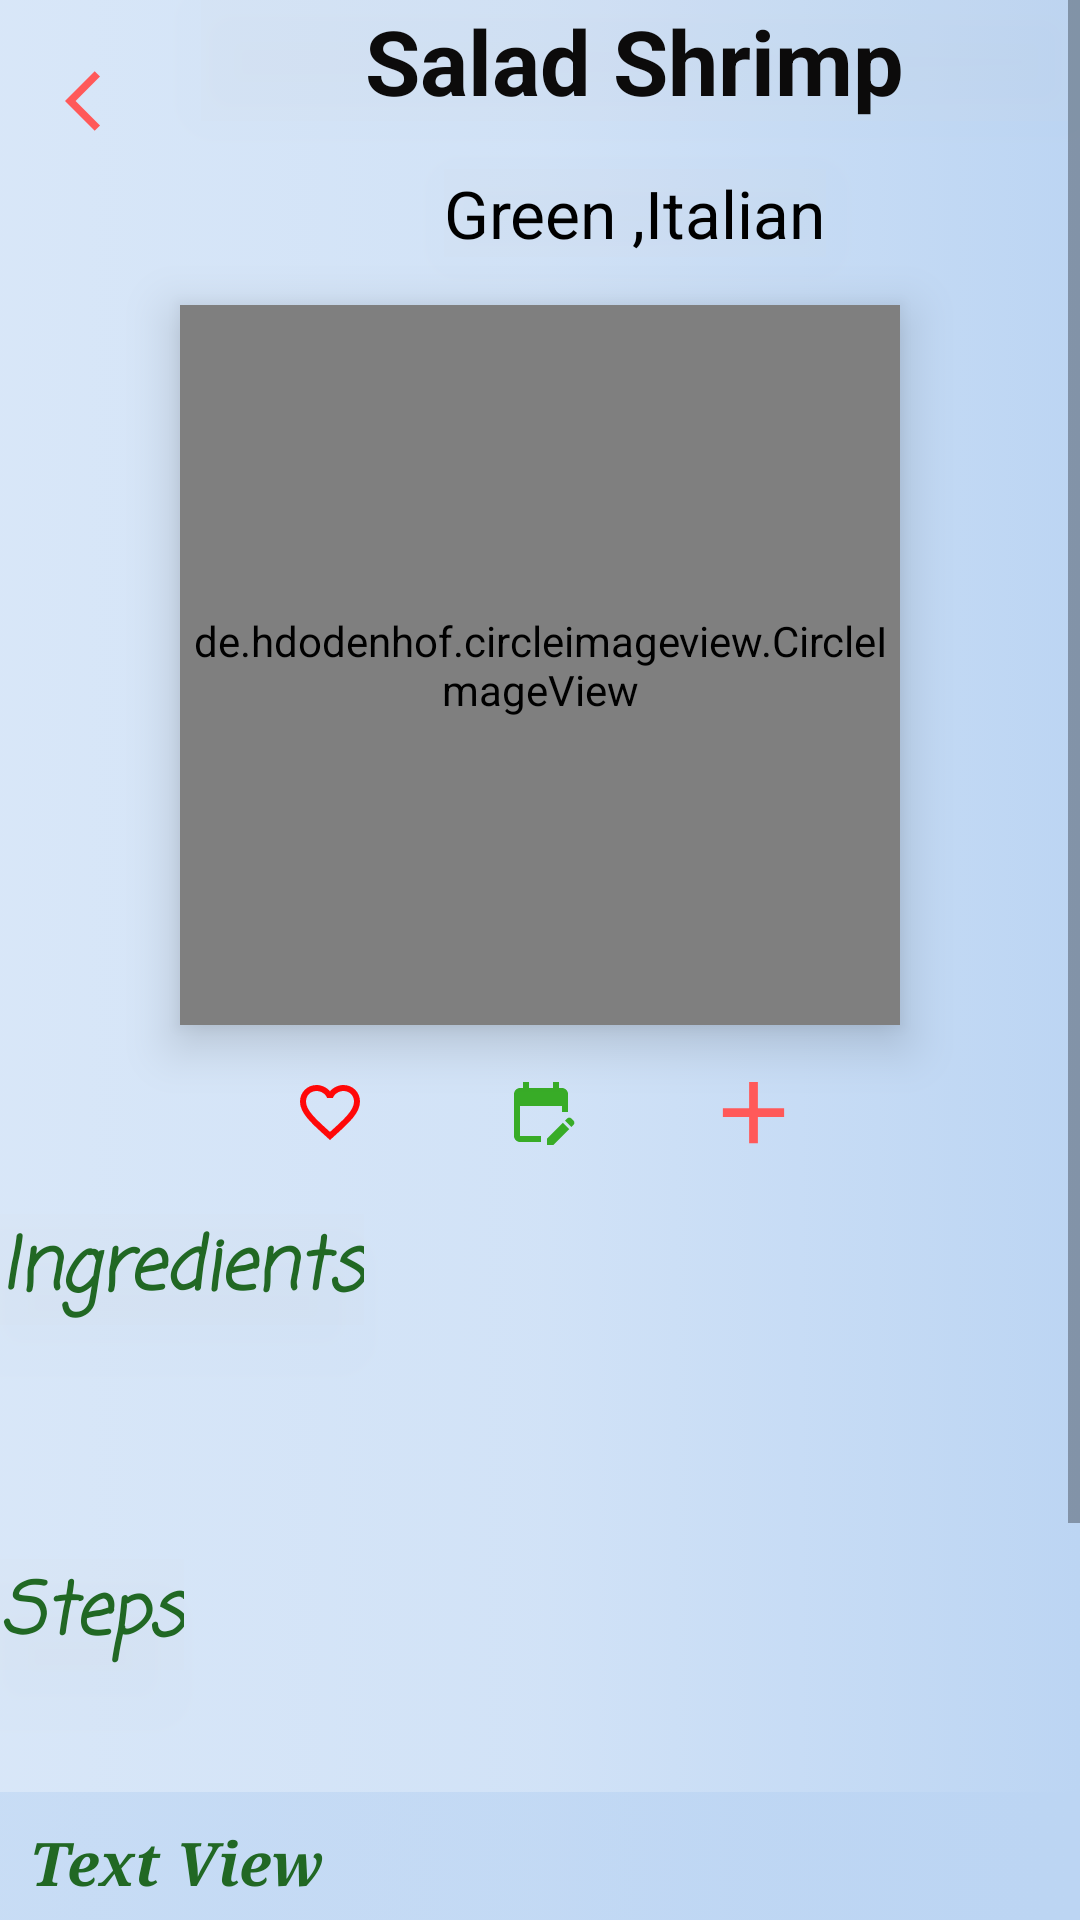

Reconstruct the res/layout file that produces this screen, plus the resources it refers to.
<!-- AndroidManifest.xml: application theme Theme.FoodPlanner -->
<!-- res/layout/meal_data_layout.xml -->
<?xml version="1.0" encoding="utf-8"?>
<ScrollView xmlns:android="http://schemas.android.com/apk/res/android"
    xmlns:app="http://schemas.android.com/apk/res-auto"
    xmlns:tools="http://schemas.android.com/tools"
    android:layout_width="match_parent"
    android:layout_height="match_parent"
    android:layout_gravity="center|center_horizontal|center_vertical">


    <androidx.constraintlayout.widget.ConstraintLayout
        android:layout_width="match_parent"
        android:layout_height="wrap_content"
        android:layout_gravity="center_horizontal"
        android:background="@drawable/meal__simiback_down"
        android:fontFamily="Arial"
        android:layoutDirection="ltr">

        <de.hdodenhof.circleimageview.CircleImageView
            android:id="@+id/imageViewMealMeal"
            android:layout_width="240dp"
            android:layout_height="240dp"
            android:layout_marginTop="16dp"
            app:circularflow_defaultRadius="20dp"
            android:elevation="10dp"
            android:src="@drawable/picfood"
            app:layout_constraintEnd_toEndOf="parent"
            app:layout_constraintStart_toStartOf="parent"
            app:layout_constraintTop_toBottomOf="@+id/textViewMealCategoryCountry" />

        <TextView
            android:id="@+id/textViewMealName"
            android:layout_width="0dp"
            android:layout_height="wrap_content"
            android:background="#12D5D0D0"
            android:elevation="12dp"
            android:text="Salad Shrimp"
            android:textAlignment="center"
            android:textColor="@color/text_color_primary"
            android:textDirection="ltr"
            android:textSize="30sp"
            android:textStyle="bold"
            app:layout_constraintEnd_toStartOf="@+id/guideline18"
            app:layout_constraintStart_toStartOf="@+id/guideline17"
            app:layout_constraintTop_toTopOf="parent" />

        <TextView
            android:id="@+id/textViewMealCategoryCountry"
            android:layout_width="wrap_content"
            android:layout_height="wrap_content"
            android:layout_marginTop="16dp"
            android:background="#12D5D0D0"
            android:elevation="12dp"
            android:text="Green ,Italian"
            android:textColor="@color/black"
            android:textDirection="ltr"
            android:textSize="22sp"
            app:layout_constraintEnd_toEndOf="@+id/textViewMealName"
            app:layout_constraintStart_toStartOf="@+id/textViewMealName"
            app:layout_constraintTop_toBottomOf="@+id/textViewMealName" />

        <TextView
            android:id="@+id/textViewMealIngredients"
            android:layout_width="wrap_content"
            android:layout_height="wrap_content"
            android:layout_marginTop="10dp"
            android:background="#12D5D0D0"
            android:elevation="12dp"
            android:fontFamily="casual"
            android:text="Ingredients"
            android:textColor="@color/darkGreen"
            android:textSize="24sp"
            android:textStyle="bold|italic"
            app:layout_constraintStart_toStartOf="parent"
            app:layout_constraintTop_toBottomOf="@+id/btnAddToFav" />

        <androidx.recyclerview.widget.RecyclerView
            android:id="@+id/recyclerViewMealIngredents"
            android:layout_width="0dp"
            android:layout_height="68dp"
            android:textDirection="ltr"
            app:layout_constraintEnd_toEndOf="parent"
            app:layout_constraintStart_toStartOf="parent"
            app:layout_constraintTop_toBottomOf="@+id/textViewMealIngredients" />

        <TextView
            android:id="@+id/textViewMealStepsTitle"
            android:layout_width="wrap_content"
            android:layout_height="wrap_content"
            android:layout_marginTop="10dp"
            android:background="#12D5D0D0"
            android:elevation="12dp"
            android:fontFamily="casual"
            android:text="Steps"
            android:textColor="@color/darkGreen"
            android:textSize="24sp"
            android:textStyle="bold|italic"
            app:layout_constraintStart_toStartOf="parent"
            app:layout_constraintTop_toBottomOf="@+id/recyclerViewMealIngredents" />

        <ImageButton
            android:id="@+id/btnAddToFav"
            android:layout_width="wrap_content"
            android:layout_height="wrap_content"
            android:layout_marginStart="86dp"
            android:layout_marginTop="10dp"
            android:background="@drawable/filteritemclicked"
            android:elevation="10dp"
            android:minWidth="48dp"
            android:minHeight="48dp"
            app:layout_constraintBottom_toBottomOf="@+id/imageButtonaddToCalender"
            app:layout_constraintStart_toStartOf="parent"
            app:layout_constraintTop_toBottomOf="@+id/imageViewMealMeal"
            app:srcCompat="@drawable/baseline_favorite_border_24" />

        <ImageButton
            android:id="@+id/btnAddToPlan"
            android:layout_width="wrap_content"
            android:layout_height="wrap_content"
            android:layout_marginTop="10dp"
            android:layout_marginEnd="85dp"
            android:background="@drawable/filteritemclicked"
            android:elevation="10dp"
            android:minWidth="48dp"
            android:minHeight="48dp"
            app:layout_constraintBottom_toBottomOf="@+id/imageButtonaddToCalender"
            app:layout_constraintEnd_toEndOf="parent"
            app:layout_constraintTop_toBottomOf="@+id/imageViewMealMeal"
            app:srcCompat="@drawable/baseline_add_35" />

        <EditText
            android:id="@+id/textViewMealSteps"
            android:layout_width="0dp"
            android:layout_height="wrap_content"
            android:layout_marginTop="34dp"
            android:layout_marginBottom="156dp"
            android:background="@drawable/meal__simiback_down"
            android:editable="false"
            android:fontFamily="serif"
            android:gravity="clip_vertical"
            android:lineSpacingExtra="10sp"
            android:nestedScrollingEnabled="true"
            android:padding="10dp"
            android:text="Text View"
            android:textAlignment="gravity"
            android:textColor="@color/darkGreen"
            android:textSize="20sp"
            android:textStyle="bold|italic"
            app:layout_constraintBottom_toBottomOf="parent"
            app:layout_constraintEnd_toEndOf="parent"
            app:layout_constraintStart_toStartOf="parent"
            app:layout_constraintTop_toBottomOf="@+id/textViewMealStepsTitle" />

        <androidx.constraintlayout.widget.Barrier
            android:layout_width="10dp"
            android:layout_height="10dp"
            app:barrierDirection="top"
            app:layout_constraintBottom_toBottomOf="parent"
            app:layout_constraintEnd_toEndOf="parent"
            app:layout_constraintStart_toStartOf="parent"
            app:layout_constraintTop_toTopOf="parent" />

        <androidx.constraintlayout.widget.Guideline
            android:id="@+id/guideline2"
            android:layout_width="wrap_content"
            android:layout_height="wrap_content"
            android:layout_marginBottom="16dp"
            android:orientation="horizontal"
            app:layout_constraintBottom_toBottomOf="parent"
            app:layout_constraintGuide_begin="807dp" />

        <ImageButton
            android:id="@+id/imageButtonaddToCalender"
            android:layout_width="50dp"
            android:layout_height="38dp"
            android:layout_marginTop="10dp"
            android:background="@drawable/filteritemclicked"
            app:layout_constraintEnd_toStartOf="@+id/btnAddToPlan"
            app:layout_constraintHorizontal_bias="0.494"
            app:layout_constraintStart_toEndOf="@+id/btnAddToFav"
            app:layout_constraintTop_toBottomOf="@+id/imageViewMealMeal"
            app:srcCompat="@drawable/baseline_edit_calendar_24" />

        <ImageButton
            android:id="@+id/imageButtonbackBtn"
            android:layout_width="51dp"
            android:layout_height="51dp"
            android:layout_marginStart="8dp"
            android:layout_marginTop="8dp"
            android:background="@drawable/filteritemclicked"
            app:layout_constraintStart_toStartOf="parent"
            app:layout_constraintTop_toTopOf="parent"
            app:srcCompat="@drawable/baseline_arrow_back_ios_24" />

        <androidx.constraintlayout.widget.Guideline
            android:id="@+id/guideline17"
            android:layout_width="wrap_content"
            android:layout_height="wrap_content"
            android:orientation="vertical"
            app:layout_constraintGuide_begin="67dp" />

        <androidx.constraintlayout.widget.Guideline
            android:id="@+id/guideline18"
            android:layout_width="wrap_content"
            android:layout_height="wrap_content"
            android:orientation="vertical"
            app:layout_constraintGuide_begin="356dp" />

    </androidx.constraintlayout.widget.ConstraintLayout>
</ScrollView>
<!-- resources referenced by this layout -->
<resources>
  <color name="black">#FF000000</color>
  <color name="darkGreen">#216824</color>
  <color name="text_color_primary">#0C0B0B</color>
  <!-- drawable baseline_add_35 (drawable) -->
  <vector android:height="35dp" android:tint="#FF5959"
      android:viewportHeight="24" android:viewportWidth="24"
      android:width="35dp" xmlns:android="http://schemas.android.com/apk/res/android">
      <path android:fillColor="@android:color/white" android:pathData="M19,13h-6v6h-2v-6H5v-2h6V5h2v6h6v2z"/>
  </vector>
  <!-- drawable baseline_arrow_back_ios_24 (drawable) -->
  <vector android:autoMirrored="true" android:height="24dp"
      android:tint="#FF5959" android:viewportHeight="24"
      android:viewportWidth="24" android:width="24dp" xmlns:android="http://schemas.android.com/apk/res/android">
      <path android:fillColor="@android:color/white" android:pathData="M11.67,3.87L9.9,2.1 0,12l9.9,9.9 1.77,-1.77L3.54,12z"/>
  </vector>
  <!-- drawable baseline_edit_calendar_24 (drawable) -->
  <vector android:height="24dp" android:tint="#38AC27"
      android:viewportHeight="24" android:viewportWidth="24"
      android:width="24dp" xmlns:android="http://schemas.android.com/apk/res/android">
      <path android:fillColor="@android:color/white" android:pathData="M12,22H5c-1.11,0 -2,-0.9 -2,-2L3.01,6c0,-1.1 0.88,-2 1.99,-2h1V2h2v2h8V2h2v2h1c1.1,0 2,0.9 2,2v6h-2v-2H5v10h7V22zM22.13,16.99l0.71,-0.71c0.39,-0.39 0.39,-1.02 0,-1.41l-0.71,-0.71c-0.39,-0.39 -1.02,-0.39 -1.41,0l-0.71,0.71L22.13,16.99zM21.42,17.7l-5.3,5.3H14v-2.12l5.3,-5.3L21.42,17.7z"/>
  </vector>
  <!-- drawable baseline_favorite_border_24 (drawable) -->
  <vector android:height="24dp" android:tint="#FF0808"
      android:viewportHeight="24" android:viewportWidth="24"
      android:width="24dp" xmlns:android="http://schemas.android.com/apk/res/android">
      <path android:fillColor="@android:color/white" android:pathData="M16.5,3c-1.74,0 -3.41,0.81 -4.5,2.09C10.91,3.81 9.24,3 7.5,3 4.42,3 2,5.42 2,8.5c0,3.78 3.4,6.86 8.55,11.54L12,21.35l1.45,-1.32C18.6,15.36 22,12.28 22,8.5 22,5.42 19.58,3 16.5,3zM12.1,18.55l-0.1,0.1 -0.1,-0.1C7.14,14.24 4,11.39 4,8.5 4,6.5 5.5,5 7.5,5c1.54,0 3.04,0.99 3.57,2.36h1.87C13.46,5.99 14.96,5 16.5,5c2,0 3.5,1.5 3.5,3.5 0,2.89 -3.14,5.74 -7.9,10.05z"/>
  </vector>
  <!-- drawable filteritemclicked (drawable) -->
  <?xml version="1.0" encoding="utf-8"?>
  <selector xmlns:android="http://schemas.android.com/apk/res/android">
  <item android:state_single="true">
      <shape android:shape="rectangle">
          <solid android:color="#4FFFB9">
  
          </solid>
      </shape>
  </item>
  </selector>
  <!-- drawable meal__simiback_down (drawable) -->
  <?xml version="1.0" encoding="utf-8"?>
  <selector xmlns:android="http://schemas.android.com/apk/res/android">
  <item><shape android:shape="rectangle">
      <gradient android:startColor="#94BCD5F3" android:centerColor="#AEBCD5F3" android:endColor="#BCD5F3"/>
  </shape></item>
  </selector>
  <!-- drawable picfood: png bitmap (drawable, 56355 bytes) -->
  <style name="Theme.FoodPlanner" parent="Theme.MaterialComponents.DayNight.DarkActionBar">
          
          <item name="colorPrimary">@color/teal_700</item>
          <item name="colorPrimaryVariant">@color/purple_700</item>
          <item name="colorOnPrimary">@color/white</item>
          
          <item name="colorSecondary">@color/teal_200</item>
          <item name="colorSecondaryVariant">@color/teal_700</item>
          <item name="colorOnSecondary">@color/black</item>
          
          <item name="android:statusBarColor">#068A89</item>
          
      </style>
  <color name="teal_700">#FF018786</color>
  <color name="purple_700">#FF3700B3</color>
  <color name="white">#FFFFFFFF</color>
  <color name="teal_200">#FF03DAC5</color>
</resources>
